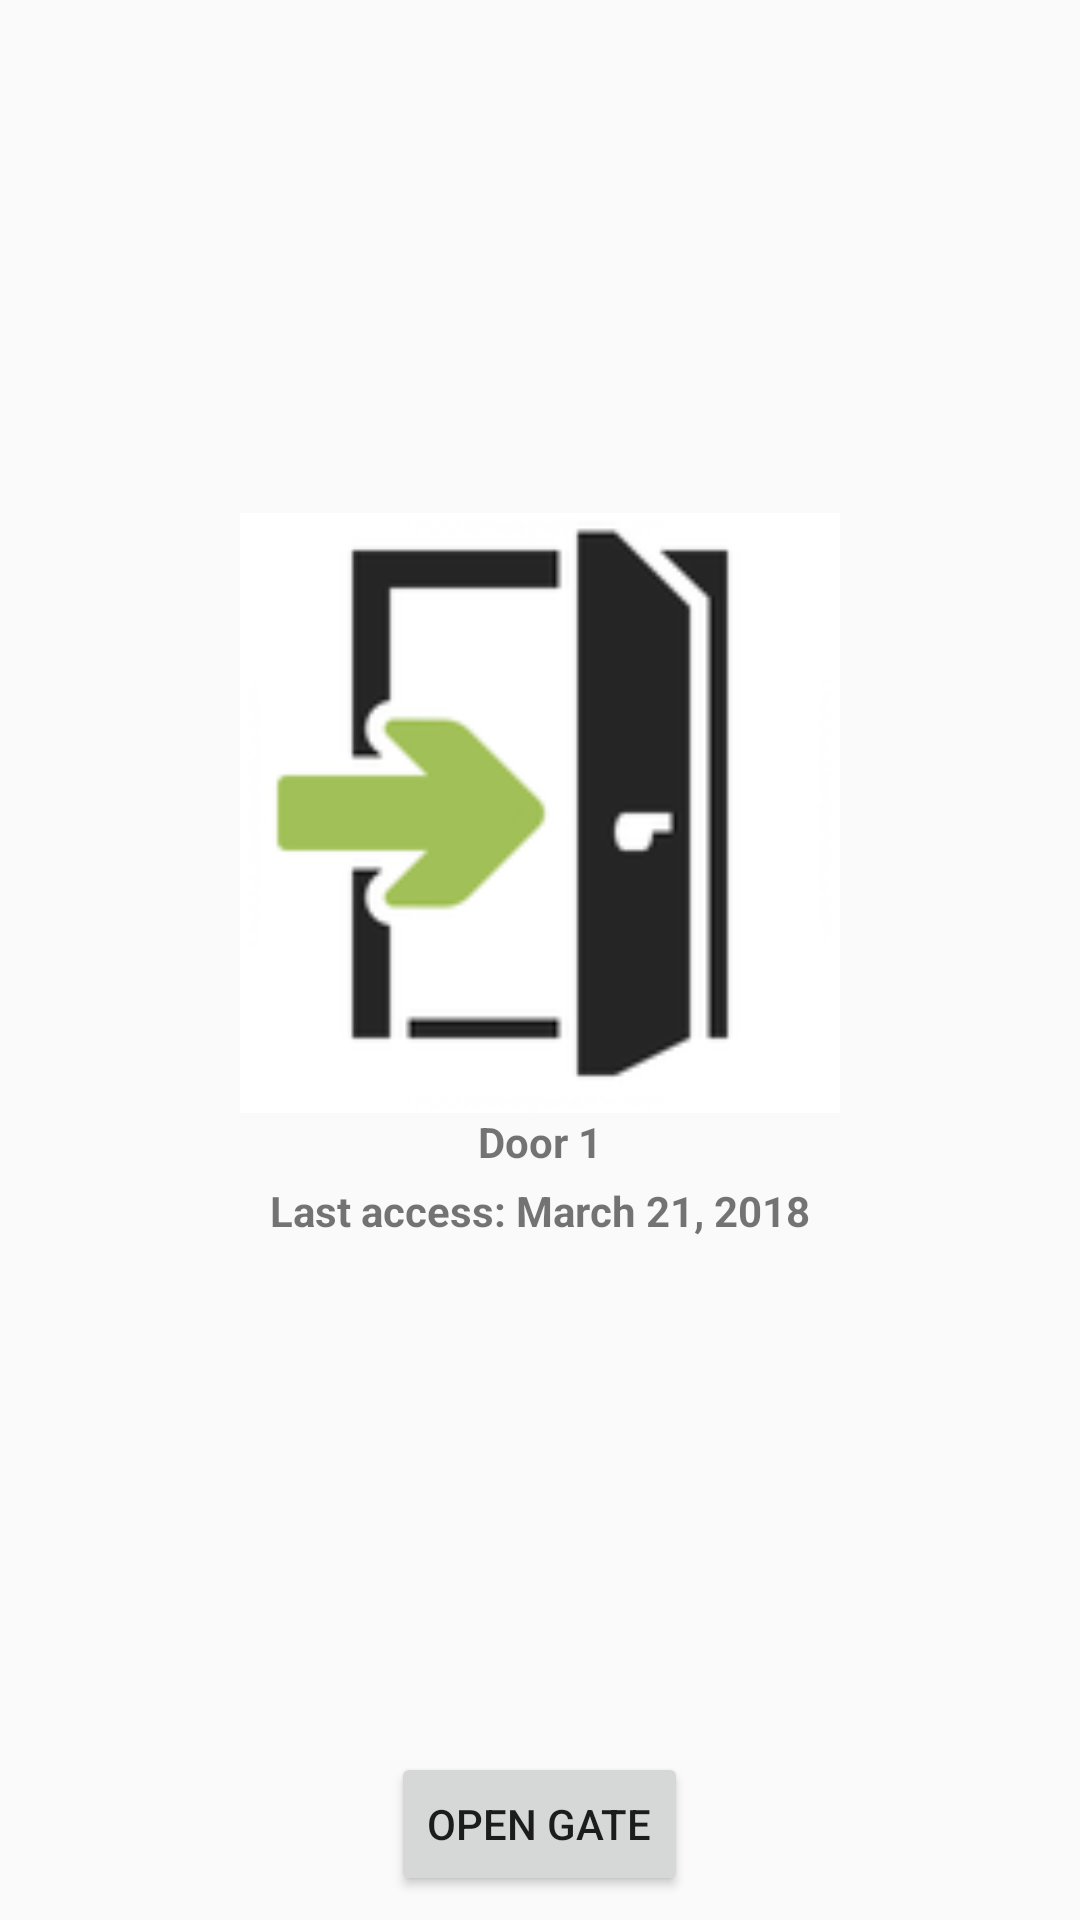

Produce the Android XML layout that renders to this screen, including the resource entries it uses.
<!-- AndroidManifest.xml: application theme AppTheme -->
<!-- res/layout/gate_details.xml -->
<?xml version="1.0" encoding="utf-8"?>
<LinearLayout xmlns:android="http://schemas.android.com/apk/res/android"
    android:layout_width="match_parent"
    android:layout_height="match_parent"
    android:layout_margin="16dp"
    android:orientation="vertical">

    <LinearLayout
        android:layout_width="match_parent"
        android:layout_height="wrap_content"
        android:layout_weight="1"
        android:gravity="center"
        android:orientation="vertical">


        <ImageView
            android:id="@+id/imageView_type_gate"
            android:layout_width="200dp"
            android:layout_height="200dp"
            android:src="@drawable/door" />

        <TextView
            android:id="@+id/textView_name_gate_details"
            android:layout_width="wrap_content"
            android:layout_height="wrap_content"
            android:text="Door 1"
            android:textStyle="bold" />

        <TextView
            android:id="@+id/textView_last_access"
            android:layout_width="wrap_content"
            android:layout_height="wrap_content"
            android:layout_marginTop="4dp"
            android:text="Last access: March 21, 2018"
            android:textStyle="bold" />

    </LinearLayout>

    <LinearLayout
        android:layout_width="match_parent"
        android:layout_height="wrap_content"
        android:layout_marginBottom="8dp"
        android:gravity="center_horizontal"
        android:orientation="vertical">

        <Button
            android:id="@+id/PIN_button"
            android:layout_width="wrap_content"
            android:layout_height="wrap_content"
            android:text="Open Gate" />

    </LinearLayout>

</LinearLayout>
<!-- resources referenced by this layout -->
<resources>
  <!-- drawable door: png bitmap (drawable, 4821 bytes) -->
  <style name="AppTheme" parent="Theme.AppCompat.Light.DarkActionBar">
          
          <item name="colorPrimary">@color/colorPrimaryPurple</item>
          <item name="colorPrimaryDark">@color/colorPrimaryDarkPurple</item>
          <item name="colorAccent">@color/colorAccent</item>
      </style>
  <color name="colorPrimaryPurple">#782383</color>
  <color name="colorPrimaryDarkPurple">#3c1141</color>
  <color name="colorAccent">#FF4081</color>
</resources>
